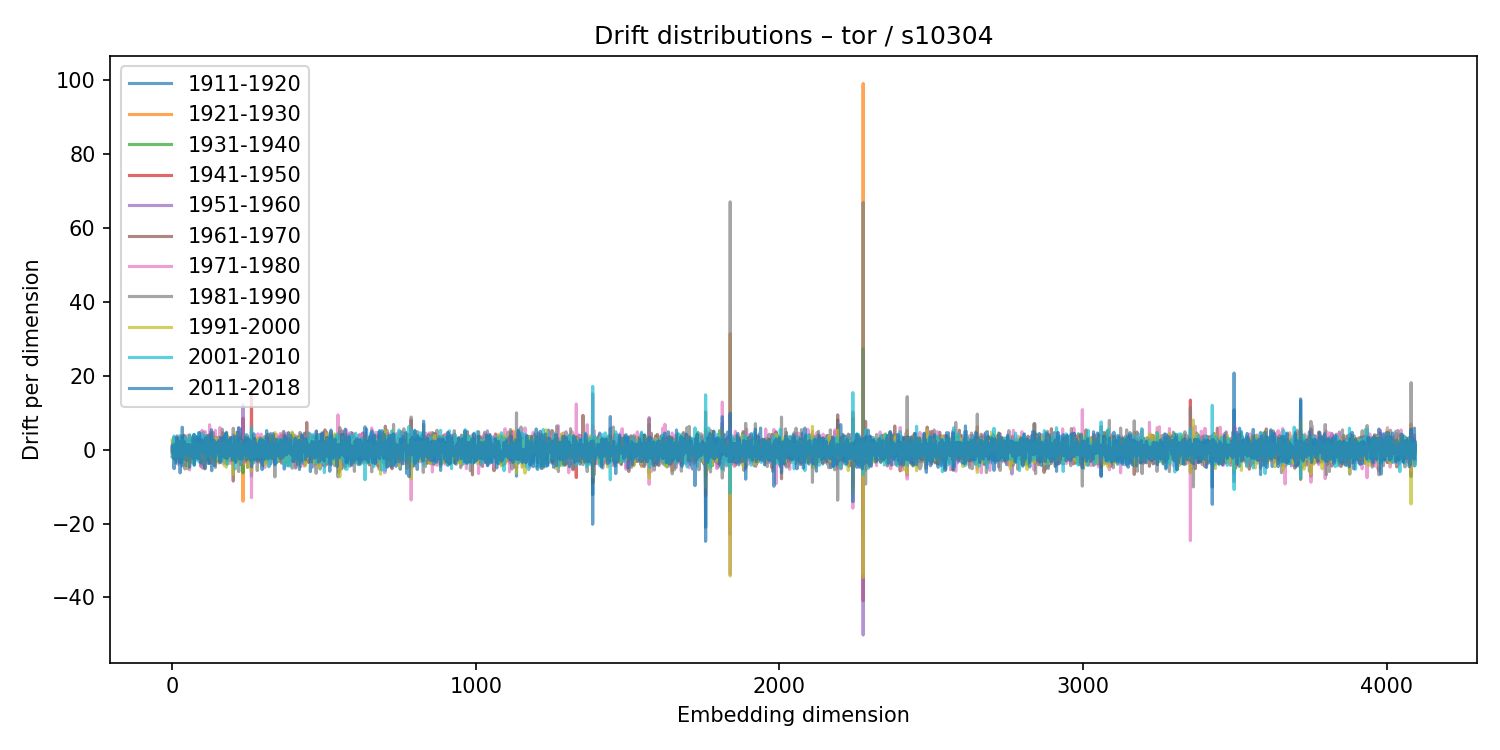

The file beside this chart, header and first rows:
1911-1920, 1921-1930, 1931-1940, 1941-1950, 1951-1960, 1961-1970, 1971-1980, 1981-1990, 1991-2000, 2001-2010, 2011-2018
-0.2079, -1.109, 0.06352, -0.6702, 0.416, 0.5169, 0.3895, -1.682, 2.626, -2.008, 0.919
1.14, -0.5995, 0.2363, -0.05517, 1.79, -0.9361, 0.749, -0.06695, 0.03805, -1.954, 0.2965
2.108, -1.285, 1.557, -0.9752, -0.9243, 1.292, -0.7203, 1.2, -1.909, 1.544, -0.878
2.554, -0.8076, -0.013, 0.8439, -2.173, 1.263, -1.709, 1.114, 1.139, 0.756, 0.4541
2.009, -1.435, 0.03143, 1.663, -0.6099, -1.583, 0.6463, 1.552, -0.7475, -0.3073, 1.039
-0.1878, -1.439, 1.016, 0.633, -0.6365, 1.839, -1.171, -1.878, 1.601, -0.507, 0.5125
3.274, -2.506, 1.057, 0.4278, -1.011, -0.6871, 2.859, -2.297, -0.1029, 3.702, -5.142
0.9933, -1.261, 0.8684, 1.482, -0.6344, 1.666, -0.3306, -2.071, 1.743, -2.267, 1.378
-0.1735, 0.8858, -0.548, 1.194, -1.716, -0.6961, 3.209, -0.5312, -0.4542, -0.893, 0.7898
-1.49, 0.8687, 1.638, -0.3483, -1.006, 0.2272, 0.3798, -2.213, 2.406, 1.916, -3.678
-0.2045, 2.34, -2.601, -1.317, 2.566, 1.286, -2.151, 0.3729, 1.86, -1.927, 0.325
0.1749, -0.4871, -0.9864, -0.6961, 1.045, -0.3501, 0.21, 0.2131, -2.084, 2.482, -0.9537
-2.453, 1.074, 0.8037, -0.325, 0.3305, -0.4539, 2.422, -3.622, -0.09672, -0.6534, -0.303
1.756, -1.12, -0.5546, 0.2282, 2.325, 0.5673, -0.3327, -1.175, -0.05342, 0.07035, 0.4226
-1.418, -0.1894, 0.9754, 0.03401, 1.422, 2.092, 1.387, -2.499, -0.4009, 1.894, -2.413
-1.943, 2.188, -1.575, -1.273, 1.631, -1.859, 0.6423, 0.6962, -0.3912, -3.162, 3.42
0.09362, -1.066, -0.1107, 1.215, 0.9327, -1.322, -3.405, 3.747, -1.882, 1.344, 1.13
1.312, 0.01732, -2.24, 2.52, -0.3435, -0.7684, -3.908, 3.065, 0.2216, -0.2955, -1.868
2.104, -1.319, 0.6171, -0.3329, -1.973, 3.035, -1.338, -1.053, 0.5736, 1.341, -1.15
0.6251, -0.9058, 1.041, -2.468, 2.034, 1.361, -3.406, 1.215, -0.8507, 0.5484, 0.1192
0.5506, -1.826, 3.044, -2.097, -0.9594, 0.7381, -0.03269, -0.226, 0.4116, -0.2398, 1.284
-0.9719, -0.2817, -0.03453, 0.06768, 1.269, 0.726, -0.4258, -1.139, -0.9926, 0.9399, 2.351
-0.5219, 1.211, -0.3142, 0.3658, -0.0595, 0.6884, 1.935, -1.626, -1.719, 1.529, -0.332
0.5664, -0.4696, 0.149, -1.087, -0.4341, 0.5574, -0.7459, 1.215, 2.504, -1.598, -0.5878
2.251, -1.232, 0.6906, -1.625, 0.9233, -1.996, 0.6466, -1.096, -0.3336, 3.073, -3.996
1.393, -1.515, 2.104, -0.6387, -2.047, 3.346, 2.082, -3.437, 1.754, -1.966, 1.866
-3.47, 1.254, 0.7261, -2.025, 2.262, -0.3242, -0.3382, 0.1032, -0.8009, 3.839, -6.281
-0.2295, 0.5196, 0.3015, -0.07006, 0.7712, -0.8557, 0.5583, 1.875, -1.707, 0.1045, 0.0007958
-0.9483, 1.158, -0.04796, -0.6658, 0.4698, -0.9936, 2.276, -3.029, 0.8647, 2.862, -1.816
2.522, -1.67, 0.584, 0.68, 0.7395, 2.299, -3.182, -0.9237, -0.05915, 1.362, -0.305
0.2912, 1.28, -0.6937, -1.296, 0.1661, 3.286, -2.028, -0.1351, 0.2569, 0.4769, 0.5744
-1.988, 1.038, 0.8706, -2.737, 2.653, -1.566, 0.4622, -0.5828, -0.3087, 2.974, -3.606
-0.5095, -0.5334, 2.094, -1.021, 1.096, -0.9548, 0.6673, -1.901, 2.028, -1.006, 0.1108
-4.415, 3.405, -3.003, 1.26, -1.203, 0.08369, -1.502, 3.061, -0.04538, -3.731, 6.081
-2.32, 1.186, -1.901, 2.028, -1.176, 3.532, -2.89, 3.12, -1.037, 2.012, -1.681
0.5116, 0.01285, -0.1787, 1.096, -2.3, 2.34, -2.084, 0.1793, -1.362, 0.9576, 1.43
-0.4569, 0.3565, 0.04141, -1.156, -0.909, 1.048, 0.9766, -0.9618, 2.543, 0.9592, -0.9651
0.04287, 0.2811, -0.7749, 1.224, 0.4119, 3.841, -3.532, 0.9836, -0.04919, -1.098, 0.03997
0.2927, -0.277, 0.0628, -0.01324, -0.2771, 1.646, 0.0979, -0.3089, -1.797, -1.383, 2.337
-2.677, 0.2449, 0.1068, -0.06936, -0.7876, 1.64, -0.1831, -2.411, 0.1489, 1.513, -1.012
-0.1384, 0.296, 0.1806, -0.0623, 0.1797, -1.925, -0.003905, 3.903, -2.158, -0.9689, 0.2402
3.543, -2.76, -0.5751, 0.8826, 0.08811, -1.892, -1.953, 2.715, -2.384, 0.1438, 1.768
3.2, -3.216, 1.929, -0.462, -0.3624, -0.2999, 2.996, -5.228, 1.399, 1.545, -0.867
2.514, -1.403, -0.2323, 0.4319, -1.865, 2.53, -1.23, 3.028, -3.162, 2.759, -2.732
-0.9379, -1.113, 0.9431, -1.925, 1.809, 1.595, 0.582, -2.901, -1.937, 3.34, -1.91
-4.368, 3.425, -1.951, -0.88, -0.9865, 1.062, 1.321, 0.2334, -1.153, -0.1126, -0.06744
0.0454, 0.07009, 1.395, -2.293, 0.5312, -2.188, 0.1472, 1.803, -1.476, 1.56, -3.103
-1.377, 1.014, -1.354, 0.8215, 2.028, 0.2774, -2.832, 1.91, -0.8403, -0.09764, -1.072
-0.8789, 2.738, -0.8741, -0.05348, -0.4923, 0.5939, 1.225, -1.002, 0.4131, -1.111, 0.6841
-1.884, -0.0196, -0.07202, -1.137, -0.3362, 1.367, -1.606, 2.054, -0.6223, -0.5575, 0.8454
-2.175, 0.6951, -1.623, 1.843, 0.7561, -1.62, -2.788, 1.967, 1.156, -1.11, 0.3655
-0.6327, 0.7184, -0.7432, 1.287, 0.4179, -2.707, 3.867, -5.122, -0.3326, 2.78, -1.023
-0.2772, 0.9917, -0.266, 0.1933, -0.6161, 0.5981, -3.329, 1.912, 1.666, -1.515, 1.421
0.5157, 0.1169, 0.7596, -0.828, -0.7615, 0.3278, -0.1507, -1.134, 0.813, 0.01768, 0.2578
0.9026, -2.286, 0.054, -0.7158, 0.2501, -2.706, -0.5977, 1.259, -4.909, 0.401, 0.4177
0.3605, -1.241, 1.272, 0.5803, -2.011, -0.175, 1.757, 1.028, 0.7767, 0.1826, -0.415
0.6001, -1.183, 1.167, -1.309, 0.206, 0.3575, -0.09897, -0.8675, -0.7076, -0.3557, 1.391
-1.893, 0.07069, -0.9698, 0.8489, 2.23, 0.3299, -5.506, 4.016, -0.1725, 2.988, -4.755
0.2486, -0.1255, -0.8694, 0.5221, -0.7474, 1.615, 0.6716, -1.833, 1.045, 3.813, -3.733
-0.6216, 0.8351, 0.541, -0.5885, -2.225, 1.235, -0.5702, 1.181, -1.394, 0.8566, 0.2309
... 4,036 more rows
